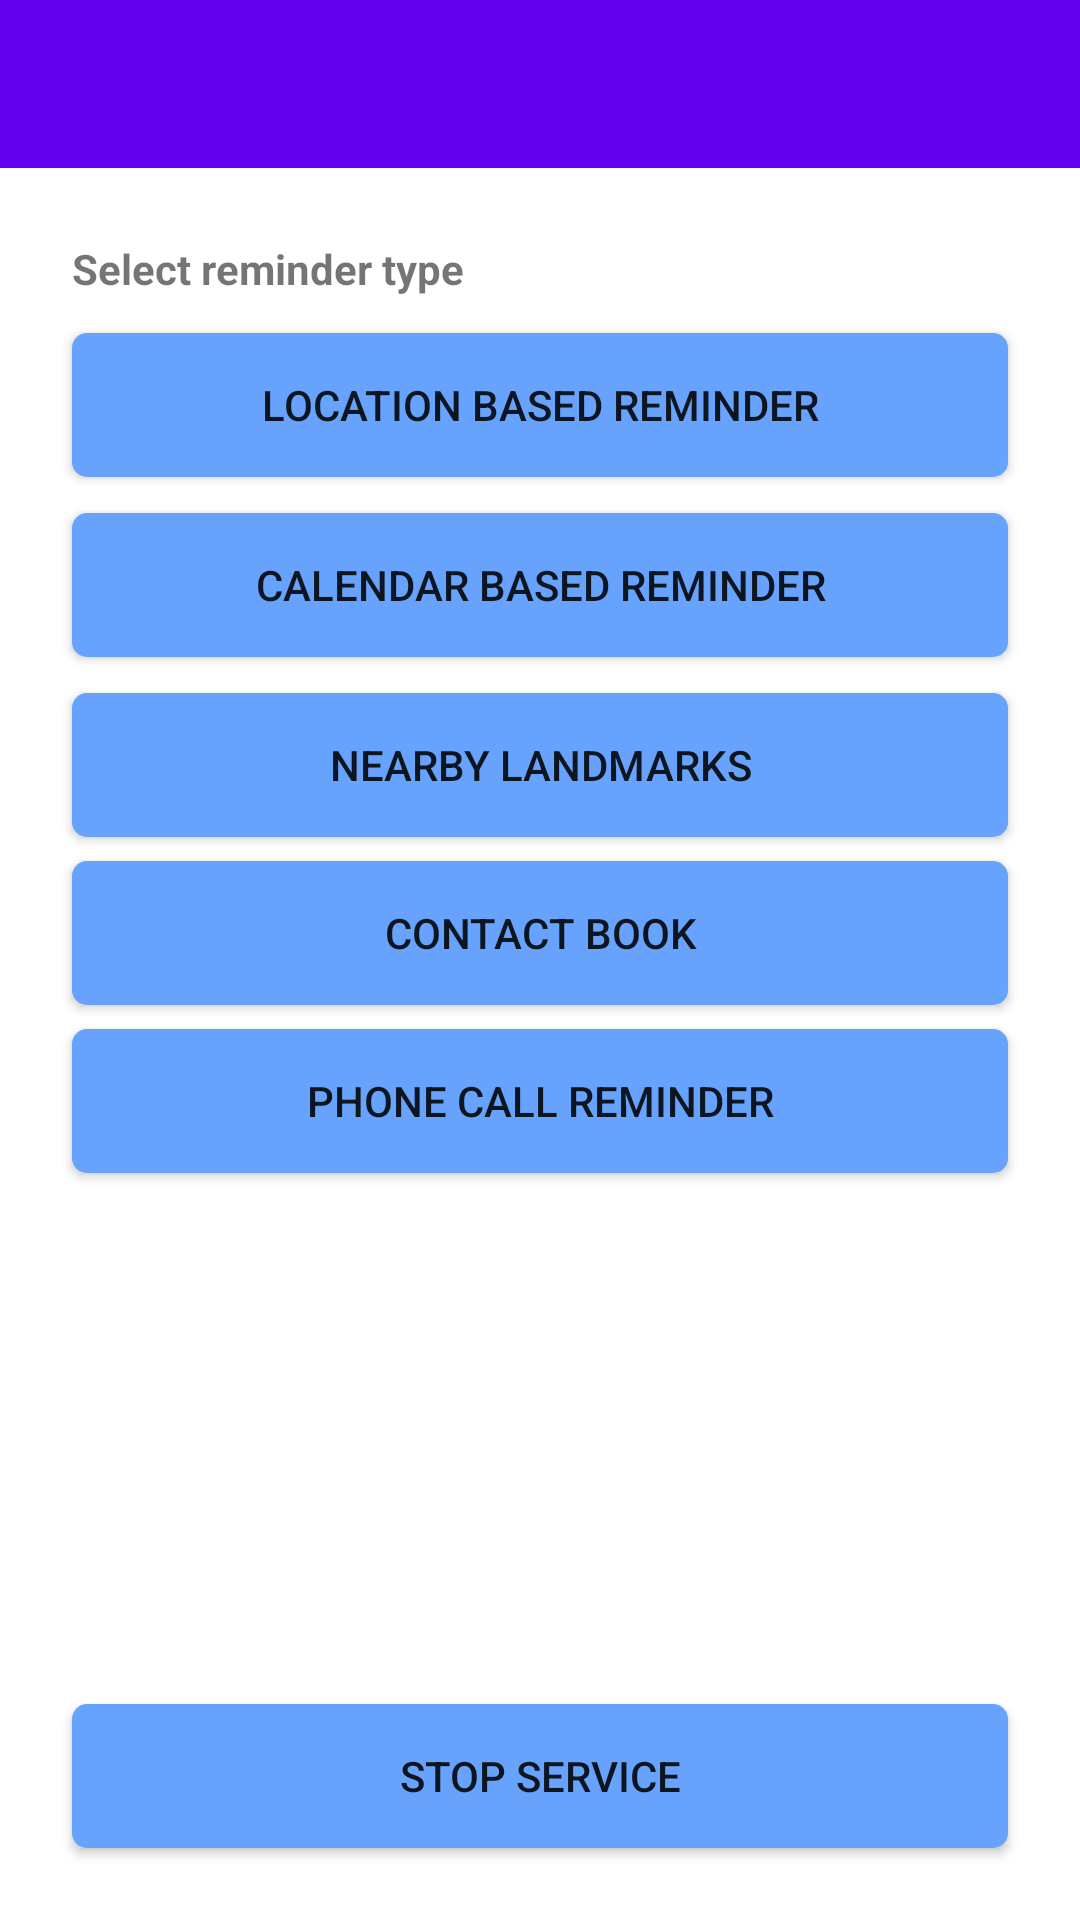

Layout XML and referenced resources for this Android screen:
<!-- AndroidManifest.xml: application theme Theme.RemindMESample -->
<!-- res/layout/activity_main.xml -->
<?xml version="1.0" encoding="utf-8"?>
<LinearLayout xmlns:android="http://schemas.android.com/apk/res/android"
    xmlns:tools="http://schemas.android.com/tools"
    android:layout_width="match_parent"
    android:layout_height="match_parent"
    android:orientation="vertical"
    tools:context=".MainActivity">

    <androidx.appcompat.widget.Toolbar
        android:id="@+id/toolbar"
        android:layout_width="match_parent"
        android:layout_height="wrap_content"
        android:background="?attr/colorPrimary"
        android:minHeight="?attr/actionBarSize"
        android:theme="?attr/actionBarTheme" />

    <LinearLayout
        android:layout_width="match_parent"
        android:layout_height="match_parent"
        android:orientation="vertical"
        android:padding="8dp">
        <TextView
            android:layout_width="match_parent"
            android:layout_height="wrap_content"
            android:layout_marginHorizontal="16dp"
            android:layout_marginTop="16dp"
            android:text="@string/select_reminder_type"
            android:textSize="14sp"
            android:textStyle="bold" />

        <Button
            android:id="@+id/btnLBR"
            android:layout_width="match_parent"
            android:layout_height="wrap_content"
            android:layout_marginHorizontal="16dp"
            android:layout_marginTop="12dp"
            android:background="@drawable/ic_submit_bg"
            android:elevation="5dp"
            android:text="@string/location_based_reminder" />

        <Button
            android:id="@+id/btnCBR"
            android:layout_width="match_parent"
            android:layout_height="wrap_content"
            android:layout_marginHorizontal="16dp"
            android:layout_marginTop="12dp"
            android:background="@drawable/ic_submit_bg"
            android:elevation="5dp"
            android:text="@string/calendar_based_reminder" />

        <Button
            android:id="@+id/btnNBL"
            android:layout_width="match_parent"
            android:layout_height="wrap_content"
            android:layout_marginHorizontal="16dp"
            android:layout_marginTop="12dp"
            android:background="@drawable/ic_submit_bg"
            android:elevation="5dp"
            android:text="@string/nearby_landmarks" />

        <Button
            android:id="@+id/btnCB"
            android:layout_width="match_parent"
            android:layout_height="wrap_content"
            android:layout_marginHorizontal="16dp"
            android:layout_marginTop="8dp"
            android:background="@drawable/ic_submit_bg"
            android:elevation="5dp"
            android:text="@string/contact_book" />

        <Button
            android:id="@+id/btnCallBook"
            android:layout_width="match_parent"
            android:layout_height="wrap_content"
            android:layout_marginHorizontal="16dp"
            android:layout_marginTop="8dp"
            android:background="@drawable/ic_submit_bg"
            android:elevation="5dp"
            android:text="@string/phone_call_reminder" />

        <RelativeLayout
            android:layout_width="match_parent"
            android:layout_height="0dp"
            android:layout_weight="1">

            <Button
                android:id="@+id/btnStop"
                android:layout_width="match_parent"
                android:layout_height="wrap_content"
                android:layout_alignParentBottom="true"
                android:layout_marginHorizontal="16dp"
                android:layout_marginBottom="16dp"
                android:background="@drawable/ic_submit_bg"
                android:elevation="5dp"
                android:text="@string/stop_service" />
        </RelativeLayout>

    </LinearLayout>


</LinearLayout>
<!-- resources referenced by this layout -->
<resources>
  <!-- drawable ic_submit_bg (drawable) -->
  <?xml version="1.0" encoding="utf-8"?>
  <shape xmlns:android="http://schemas.android.com/apk/res/android"
      android:shape="rectangle">
      <corners android:radius="5dp"/>
      <solid android:color="@color/colorPrimary" />
  </shape>
  <string name="calendar_based_reminder">Calendar based reminder</string>
  <string name="contact_book">Contact book</string>
  <string name="location_based_reminder">Location based reminder</string>
  <string name="nearby_landmarks">Nearby landmarks</string>
  <string name="phone_call_reminder">Phone call reminder</string>
  <string name="select_reminder_type">Select reminder type</string>
  <string name="stop_service">Stop service</string>
  <style name="Theme.RemindMESample" parent="Theme.MaterialComponents.DayNight.DarkActionBar">
          
          <item name="colorPrimary">@color/purple_500</item>
          <item name="colorPrimaryVariant">@color/purple_700</item>
          <item name="colorOnPrimary">@color/white</item>
          
          <item name="colorSecondary">@color/teal_200</item>
          <item name="colorSecondaryVariant">@color/teal_700</item>
          <item name="colorOnSecondary">@color/black</item>
          
          <item name="android:statusBarColor" tools:targetApi="l">?attr/colorPrimaryVariant</item>
          
      </style>
  <color name="colorPrimary">#67a2fc</color>
  <color name="purple_500">#FF6200EE</color>
  <color name="purple_700">#FF3700B3</color>
  <color name="white">#FFFFFFFF</color>
  <color name="teal_200">#FF03DAC5</color>
  <color name="teal_700">#FF018786</color>
  <color name="black">#FF000000</color>
</resources>
